Photos from the image-classification dataset "handseal_dataset" in the GitHub repository kazamijimin/handseal. Its 4 classes are: dragon, ram, snake, tiger.

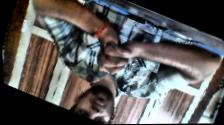
Label: snake

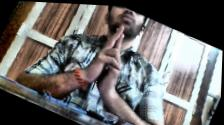
Label: ram

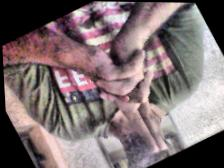
Label: tiger

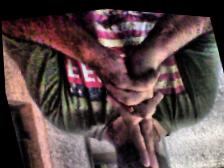
Label: tiger

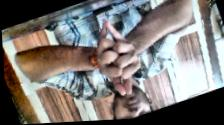
Label: dragon

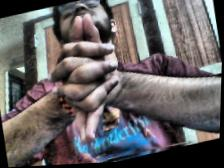
Label: dragon
